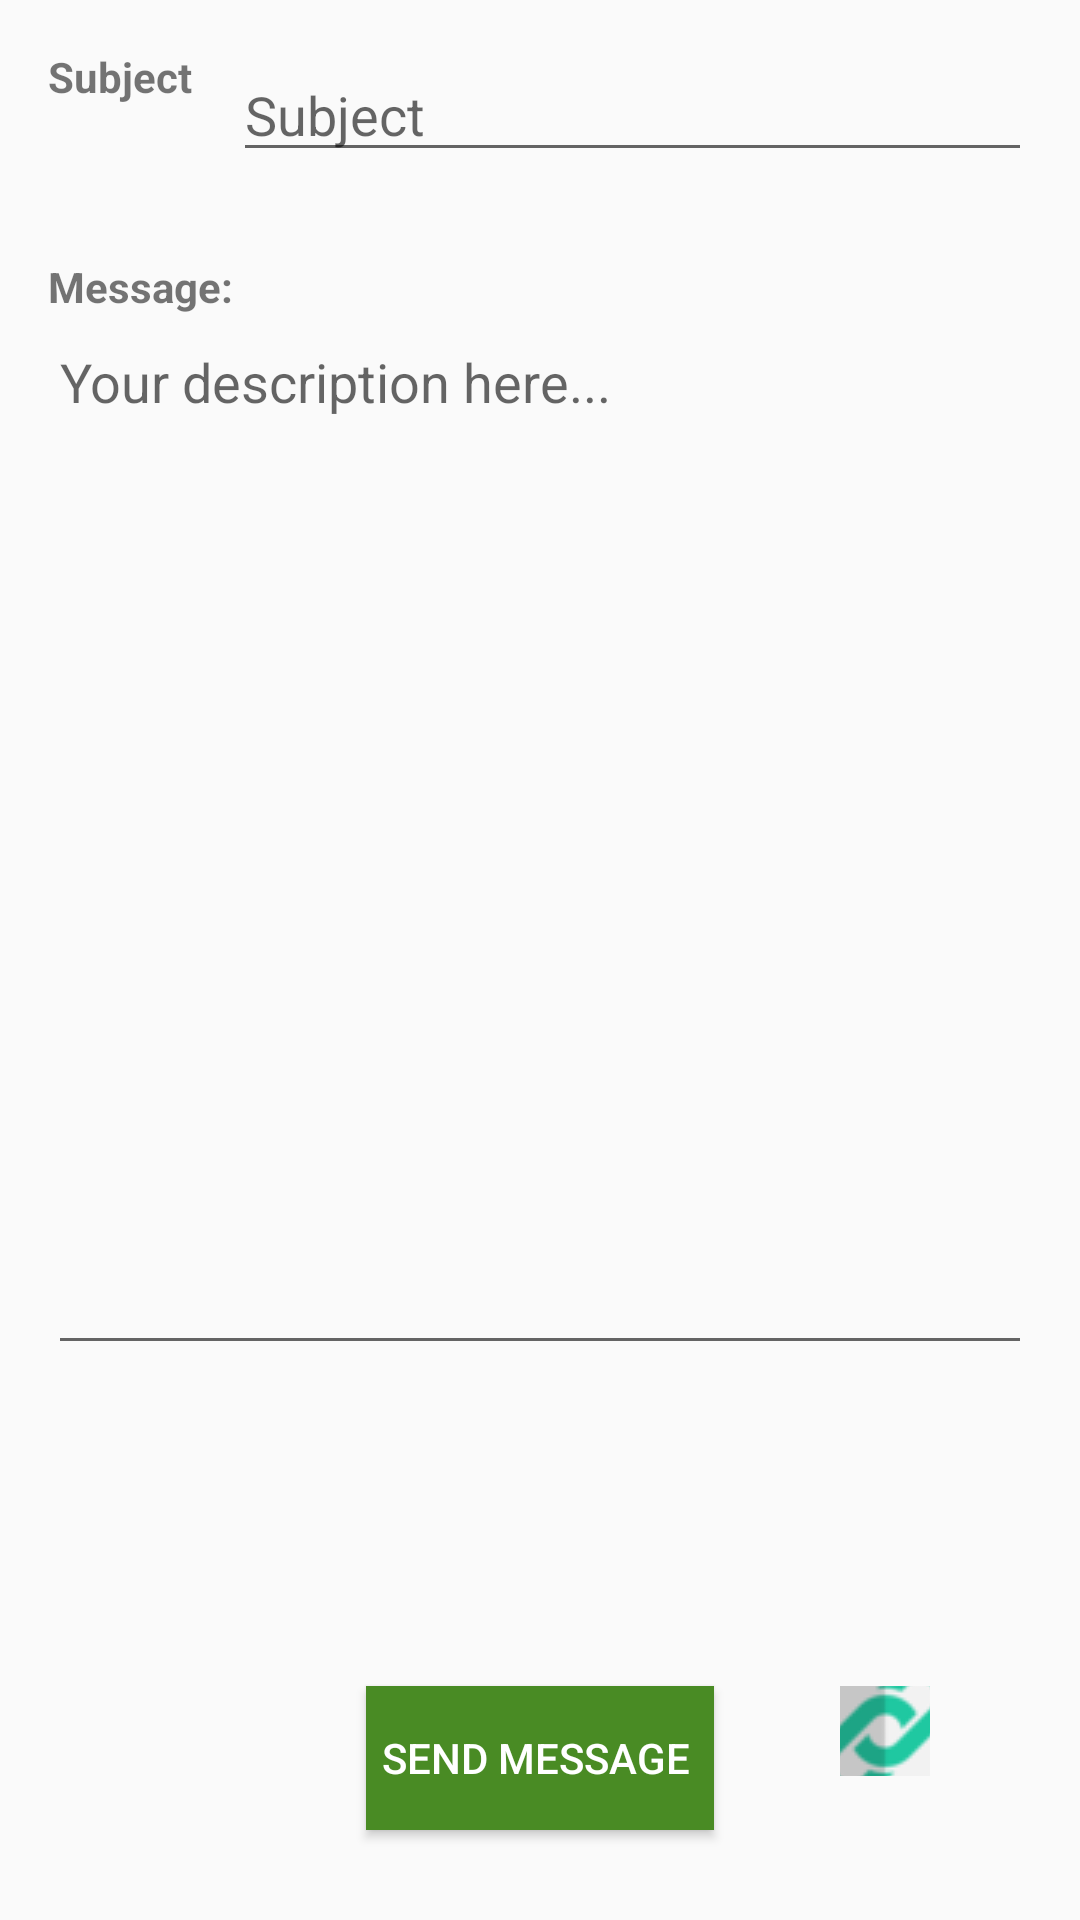

The Android layout XML behind this screen, and the referenced resources:
<!-- AndroidManifest.xml: application theme AppTheme -->
<!-- res/layout/activity_issue.xml -->
<?xml version="1.0" encoding="utf-8"?>
<RelativeLayout xmlns:android="http://schemas.android.com/apk/res/android"
    xmlns:tools="http://schemas.android.com/tools"
    android:layout_width="match_parent"
    android:layout_height="match_parent"
    android:paddingBottom="@dimen/activity_vertical_margin"
    android:paddingLeft="@dimen/activity_horizontal_margin"
    android:paddingRight="@dimen/activity_horizontal_margin"
    android:paddingTop="@dimen/activity_vertical_margin"
    tools:context="">

    <TextView
        android:id="@+id/textView"
        android:layout_width="wrap_content"
        android:layout_height="wrap_content"
        android:text="Subject"
        android:textStyle="bold" />

    <EditText
        android:id="@+id/subject"
        android:layout_width="wrap_content"
        android:layout_height="wrap_content"
        android:layout_alignParentEnd="true"
        android:layout_alignParentRight="true"
        android:layout_alignParentTop="true"
        android:layout_toEndOf="@+id/textView3"
        android:layout_toRightOf="@+id/textView3"
        android:hint="Subject"
        android:inputType="text" />


    <TextView
        android:id="@+id/textView3"
        android:layout_width="wrap_content"
        android:layout_height="wrap_content"
        android:layout_alignParentLeft="true"
        android:layout_alignParentStart="true"

        android:layout_marginTop="70dp"
        android:text="Message:"
        android:textStyle="bold" />

    <EditText
        android:id="@+id/message"
        android:layout_width="350dp"
        android:layout_height="350dp"

        android:layout_alignParentLeft="true"
        android:layout_alignParentStart="true"

        android:layout_below="@+id/textView3"
        android:gravity="top"
        android:hint="Your description here..."
        android:inputType="textMultiLine" />

    <ImageButton
        android:id="@+id/send_button"
        android:layout_width="90px"
        android:layout_height="90px"
        android:src="@drawable/attach"
        android:layout_marginLeft="40dp"

        android:padding="5dp"


        android:layout_marginEnd="34dp"
        android:layout_alignTop="@+id/button6"
        android:layout_alignEnd="@+id/message" />

    <Button
        android:id="@+id/button6"
        android:layout_width="wrap_content"
        android:layout_height="wrap_content"
        android:background="#498b24"

        android:padding="5dp"
        android:text="Send Message "
        android:textColor="#fff"
        android:layout_marginBottom="14dp"
        android:layout_alignParentBottom="true"
        android:layout_centerHorizontal="true" />

</RelativeLayout>
<!-- resources referenced by this layout -->
<resources>
  <dimen name="activity_horizontal_margin">16dp</dimen>
  <dimen name="activity_vertical_margin">16dp</dimen>
  <!-- drawable attach: png bitmap (drawable, 8491 bytes) -->
  <style name="AppTheme" parent="Theme.AppCompat.Light.NoActionBar">
          <item name="colorPrimary">@color/colorPrimary</item>
          <item name="colorPrimaryDark">@color/colorPrimaryDark</item>
          <item name="colorAccent">@color/colorAccent</item>
      </style>
  <color name="colorPrimary">#05c3f9</color>
  <color name="colorPrimaryDark">#0691b8</color>
  <color name="colorAccent">#FF4081</color>
</resources>
